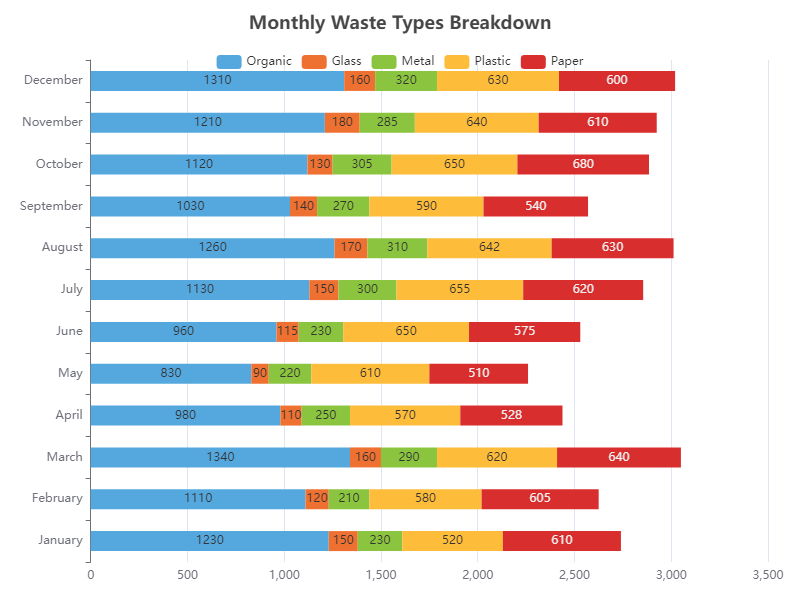

Values plotted in this chart, from the file beside it:
Month, Organic, Glass, Metal, Plastic, Paper
January, 1230, 150, 230, 520, 610
February, 1110, 120, 210, 580, 605
March, 1340, 160, 290, 620, 640
April, 980, 110, 250, 570, 528
May, 830, 90, 220, 610, 510
June, 960, 115, 230, 650, 575
July, 1130, 150, 300, 655, 620
August, 1260, 170, 310, 642, 630
September, 1030, 140, 270, 590, 540
October, 1120, 130, 305, 650, 680
November, 1210, 180, 285, 640, 610
December, 1310, 160, 320, 630, 600
